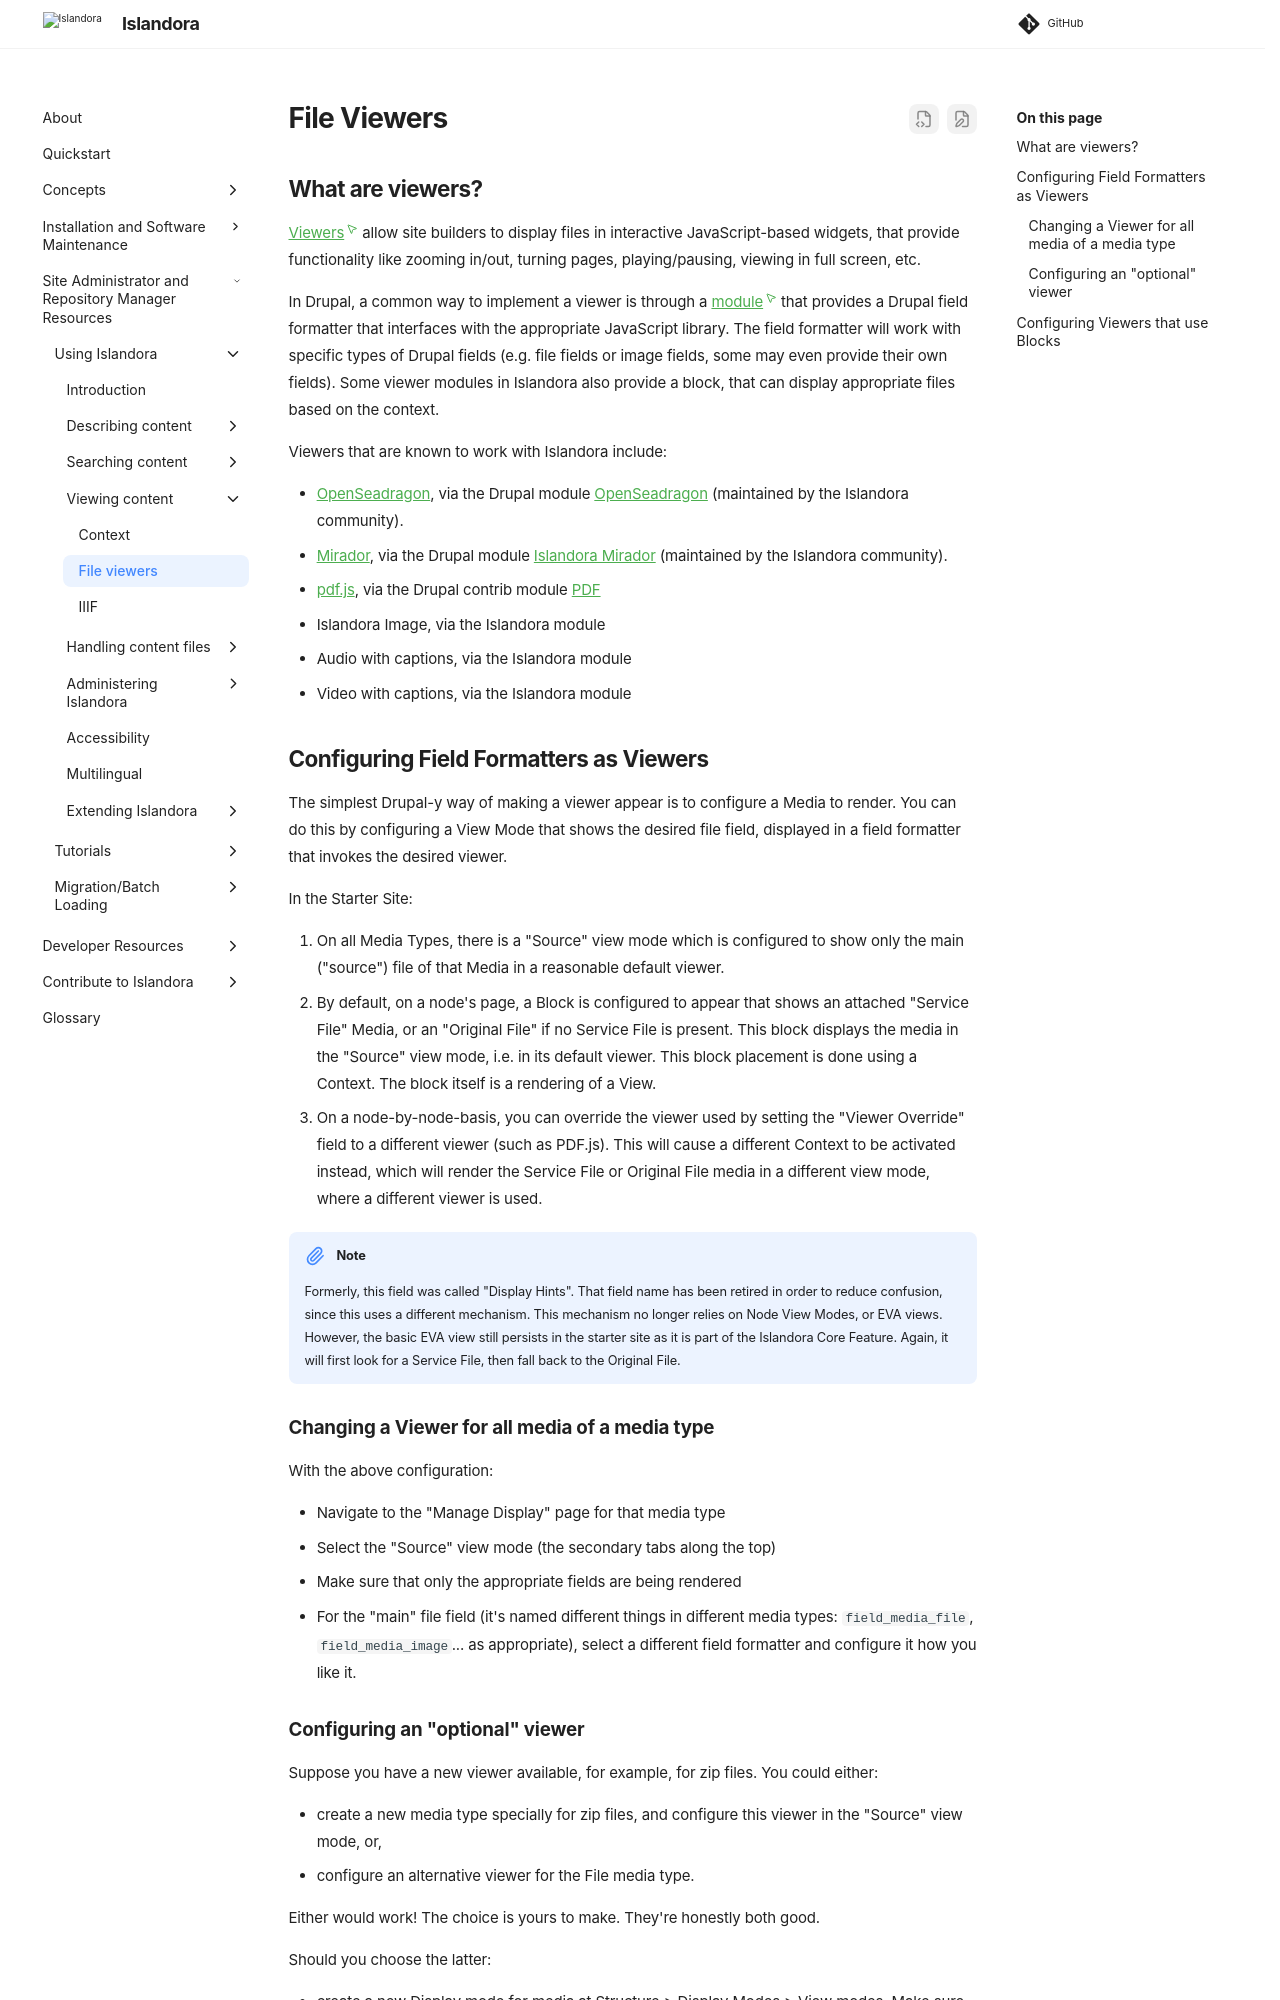

repository: Islandora/documentation · page: pr-preview/pr-2438/user-documentation/file-viewers/index.html · generator: mkdocs

# File Viewers

## What are viewers?

[Viewers](glossary.md#viewer) allow site builders to display files in interactive JavaScript-based widgets, that provide functionality like zooming in/out, turning pages, playing/pausing, viewing in full screen, etc.

In Drupal, a common way to implement a viewer is through a [module](glossary.md#module) that provides a Drupal field formatter that interfaces with the appropriate JavaScript library. The field formatter will work with specific types of Drupal fields (e.g. file fields or image fields, some may even provide their own fields). Some viewer modules in Islandora also provide a block, that can display appropriate files based on the context.

Viewers that are known to work with Islandora include:

* [OpenSeadragon](https://openseadragon.github.io/), via the Drupal module [OpenSeadragon](https://github.com/Islandora/openseadragon) (maintained by the Islandora community).
* [Mirador](https://projectmirador.org/), via the Drupal module [Islandora Mirador](https://github.com/Islandora/islandora_mirador/) (maintained by the Islandora community).
* [pdf.js](https://github.com/mozilla/pdf.js), via the Drupal contrib module [PDF](https://www.drupal.org/project/pdf)
* Islandora Image, via the Islandora module
* Audio with captions, via the Islandora module
* Video with captions, via the Islandora module


## Configuring Field Formatters as Viewers

The simplest Drupal-y way of making a viewer appear is to configure a Media to render. You can do this by configuring a View Mode that shows the desired file field, displayed in a field formatter that invokes the desired viewer.

In the Starter Site:

1. On all Media Types, there is a "Source" view mode which is configured to show only the main ("source") file of that Media in a reasonable default viewer.
1. By default, on a node's page, a Block is configured to appear that shows an attached "Service File" Media, or an "Original File" if no Service File is present. This block displays the media in the "Source" view mode, i.e. in its default viewer. This block placement is done using a Context. The block itself is a rendering of a View.
1. On a node-by-node-basis, you can override the viewer used by setting the "Viewer Override" field to a different viewer (such as PDF.js). This will cause a different Context to be activated instead, which will render the Service File or Original File media in a different view mode, where a different viewer is used.

!!! note
    Formerly, this field was called "Display Hints". That field name has been retired in order to reduce confusion, since this uses a different mechanism. This mechanism no longer relies on Node View Modes, or EVA views. However, the basic EVA view still persists in the starter site as it is part of the Islandora Core Feature. Again, it will first look for a Service File, then fall back to the Original File.


### Changing a Viewer for all media of a media type

With the above configuration:

* Navigate to the "Manage Display" page for that media type
* Select the "Source" view mode (the secondary tabs along the top)
* Make sure that only the appropriate fields are being rendered
* For the "main" file field (it's named different things in different media types: `field_media_file`, `field_media_image`... as appropriate), select a different field formatter and configure it how you like it.
